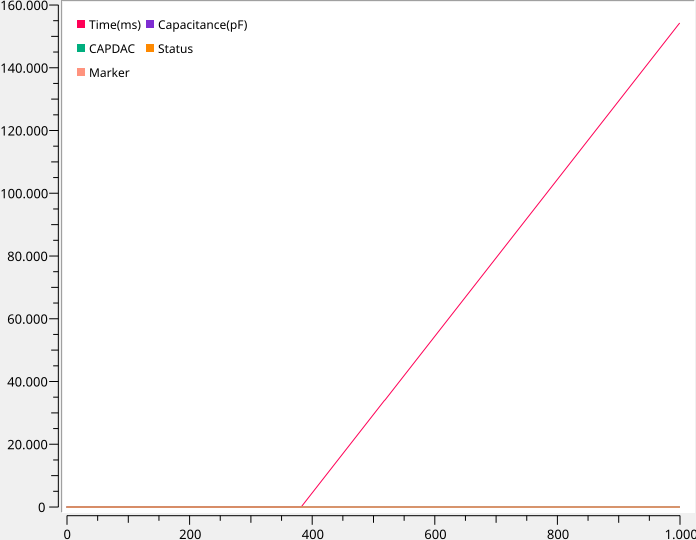

Source data for this figure (header and first rows):
Time(ms), Capacitance(pF), CAPDAC, Status, Marker
0, 2.35, 0, 0, 2
250, 2.327, 0, 0, 0
500, 2.332, 0, 0, 0
750, 2.331, 0, 0, 0
1000, 2.332, 0, 0, 0
1250, 2.332, 0, 0, 0
1500, 2.331, 0, 0, 0
1750, 2.33, 0, 0, 0
2000, 2.332, 0, 0, 0
2250, 2.332, 0, 0, 0
2500, 2.33, 0, 0, 0
2750, 2.33, 0, 0, 0
3000, 2.333, 0, 0, 0
3250, 2.332, 0, 0, 0
3500, 2.331, 0, 0, 0
3750, 2.331, 0, 0, 0
4000, 2.333, 0, 0, 0
4250, 2.332, 0, 0, 0
4500, 2.33, 0, 0, 0
4750, 2.332, 0, 0, 0
5000, 2.332, 0, 0, 0
5250, 2.331, 0, 0, 0
5500, 2.328, 0, 0, 0
5750, 2.332, 0, 0, 0
6000, 2.335, 0, 0, 0
6250, 2.331, 0, 0, 0
6500, 2.327, 0, 0, 0
6750, 2.336, 0, 0, 0
7000, 2.335, 0, 0, 0
7250, 2.325, 0, 0, 0
7500, 2.338, 0, 0, 0
7750, 2.338, 0, 0, 0
8000, 2.338, 0, 0, 0
8250, 2.332, 0, 0, 0
8500, 2.33, 0, 0, 0
8750, 2.334, 0, 0, 0
9000, 2.329, 0, 0, 0
9250, 2.33, 0, 0, 0
9500, 2.349, 0, 0, 0
9750, 2.335, 0, 0, 0
10000, 2.33, 0, 0, 0
10250, 2.334, 0, 0, 0
10500, 2.331, 0, 0, 0
10750, 2.313, 0, 0, 0
11000, 2.333, 0, 0, 0
11250, 2.327, 0, 0, 0
11500, 2.333, 0, 0, 0
11750, 2.324, 0, 0, 0
12000, 2.334, 0, 0, 0
12250, 2.328, 0, 0, 0
12500, 2.351, 0, 0, 0
12750, 2.333, 0, 0, 0
13000, 2.323, 0, 0, 0
13250, 2.322, 0, 0, 0
13500, 2.329, 0, 0, 0
13750, 2.338, 0, 0, 0
14000, 2.325, 0, 0, 0
14250, 2.34, 0, 0, 0
14500, 2.348, 0, 0, 0
14750, 2.338, 0, 0, 0
... 558 more rows
